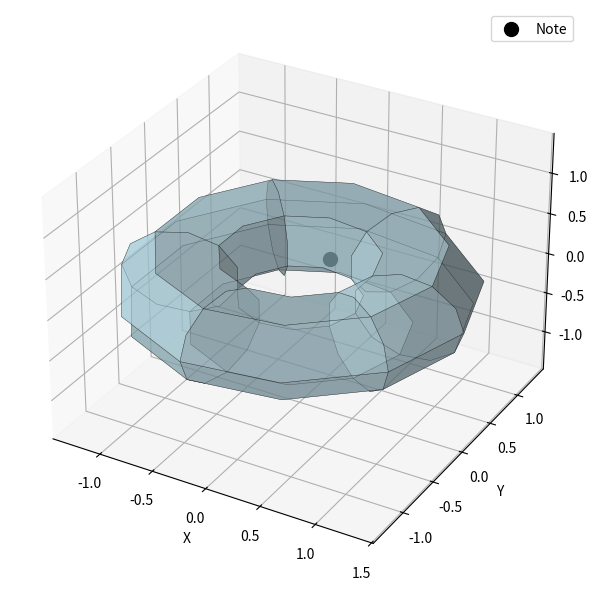

Source code (Python):
""" 
    Note Classes 
"""

import numpy as np
import matplotlib.pyplot as plt



class StdNote:
    def __init__(self, onset, offset, pitch, velocity):
        if velocity < 0 or velocity > 127:
            raise ValueError(f"Velocity must be between 0 and 127")
        
        self.onset    = onset
        self.offset   = offset
        self.pitch    = pitch
        self.velocity = velocity

    def __repr__(self):
        return str(f"Midi Note:({self.__dict__})")
    
    def to_dict(self):
        return {
            "onset"    : float(self.onset),
            "offset"   : float(self.offset),
            "pitch"    : self.pitch,
            "velocity" : self.velocity
        }
    
    @classmethod
    def from_midi_note(cls, midi_note):
        onset    = midi_note["onset"]
        offset   = midi_note["offset"]
        pitch    = midi_note["pitch"]
        velocity = midi_note["velocity"]

        return cls(onset, offset, pitch, velocity)
    
    @classmethod
    def from_other_note_rep(cls, note):
        assert(isinstance(note, SnaNote) or 
               isinstance(note, TorusNote))

        onset    = note.onset
        offset   = note.offset
        pitch    = note.pitch
        velocity = note.velocity

        return cls(onset, offset, pitch, velocity)



class SnaNote:
    def __init__(self, onset, offset, pitch, velocity):
        if velocity < 0 or velocity > 127:
            raise ValueError(f"Velocity must be between 0 and 127")
        
        self.onset    = onset
        self.offset   = offset
        self.pitch    = pitch
        self.velocity = velocity

        A = np.sqrt(2.0 / 15.0) * np.pi / 2.0
        R = 1.0
        T = 12 * A # ~ 6.883

        # helix logic
    
    def __repr__(self):
        return str(f"Helix Note:({self.__dict__})")
    
    def to_dict(self):
        return {
            "onset"    : float(self.onset),
            "offset"   : float(self.offset),
            "pitch"    : self.pitch,
            "velocity" : self.velocity
        }

    def visualize(self):
        return 0
    
    def to_midi_note(self):
        return StdNote(self.onset,
                        self.offset,
                        self.pitch,
                        self.velocity)

    @classmethod
    def from_midi_note(cls, midi_note):
        # assert(isinstance(midi_note, MidiNote))

        start    = midi_note.onset
        end      = midi_note.offset
        pitch    = midi_note.pitch
        velocity = midi_note.velocity

        return cls(start, end, pitch, velocity)

    

class TorusNote:
    def __init__(self, onset, offset, pitch, velocity):
        if velocity < 0 or velocity > 127:
            raise ValueError(f"Velocity must be between 0 and 127")
        
        self.onset    = onset
        self.offset   = offset
        self.pitch    = pitch
        self.velocity = velocity

        R = 1
        r = 0.5

        # Create logic
        theta = np.pi / 2
        phi   = np.pi
        self.x = (R + r * np.cos(phi)) * np.cos(theta)
        self.y = (R + r * np.cos(phi)) * np.sin(theta)
        self.z = r * np.sin(phi)

    def __repr__(self):
        return str(f"Torus Note:({self.__dict__})")
    
    def to_dict(self):
        return {
            "onset"    : float(self.onset),
            "offset"   : float(self.offset),
            "pitch"    : self.pitch,
            "velocity" : self.velocity
        }

    def visualize(self):
        R = 1
        r = 0.5

        theta = np.linspace(0, 2 * np.pi, 12)
        phi   = np.linspace(0, 2 * np.pi, 12)
        theta, phi = np.meshgrid(theta, phi)

        # Torus surface
        X = (R + r * np.cos(phi)) * np.cos(theta)
        Y = (R + r * np.cos(phi)) * np.sin(theta)
        Z = r * np.sin(phi)

        # Plot
        fig = plt.figure(figsize=(8, 6))
        ax  = fig.add_subplot(111, projection='3d')

        # Plot torus surface
        ax.plot_surface(X, Y, Z, rstride=2, cstride=2, color='lightblue', alpha=0.5, edgecolor='k', linewidth=0.3)

        # Plot point
        ax.scatter([self.x], [self.y], [self.z], color='black', s=100, label='Note')

        # Labels
        ax.set_xlabel("X")
        ax.set_ylabel("Y")
        ax.set_zlabel("Z")
        ax.legend()

        # Equal aspect ratio
        max_range = np.array([X.max()-X.min(), Y.max()-Y.min(), Z.max()-Z.min()]).max() / 2.0
        mid_x = (X.max()+X.min()) * 0.5
        mid_y = (Y.max()+Y.min()) * 0.5
        mid_z = (Z.max()+Z.min()) * 0.5
        ax.set_xlim(mid_x - max_range, mid_x + max_range)
        ax.set_ylim(mid_y - max_range, mid_y + max_range)
        ax.set_zlim(mid_z - max_range, mid_z + max_range)

        plt.tight_layout()
        plt.show()

    def to_midi_note(self):
        return StdNote(self.onset,
                        self.offset,
                        self.pitch,
                        self.velocity)
    
    @classmethod
    def from_midi_note(cls, midi_note):
        start    = midi_note.onset
        end      = midi_note.offset
        pitch    = midi_note.pitch
        velocity = midi_note.velocity

        return cls(start, end, pitch, velocity)



if __name__ == "__main__":
    note = TorusNote(0, 1, 64, 64)
    note.visualize()